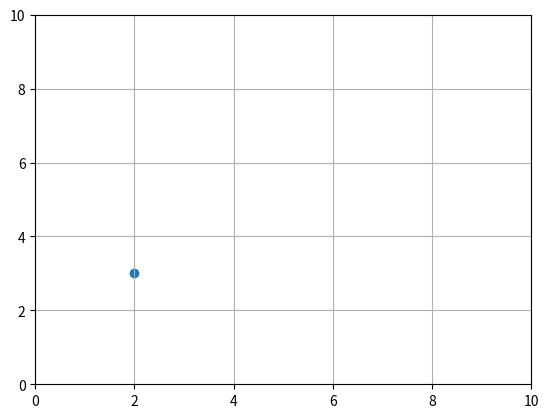

Write Python code to recreate this figure.
import numpy as np
import matplotlib.pyplot as plt

x1=-0
x2=10
y1=0
y2=10

plt.axis([x1,x2,y1,y2])

plt.scatter(2,3)

plt.axis('on')

plt.grid(True)

plt.show()